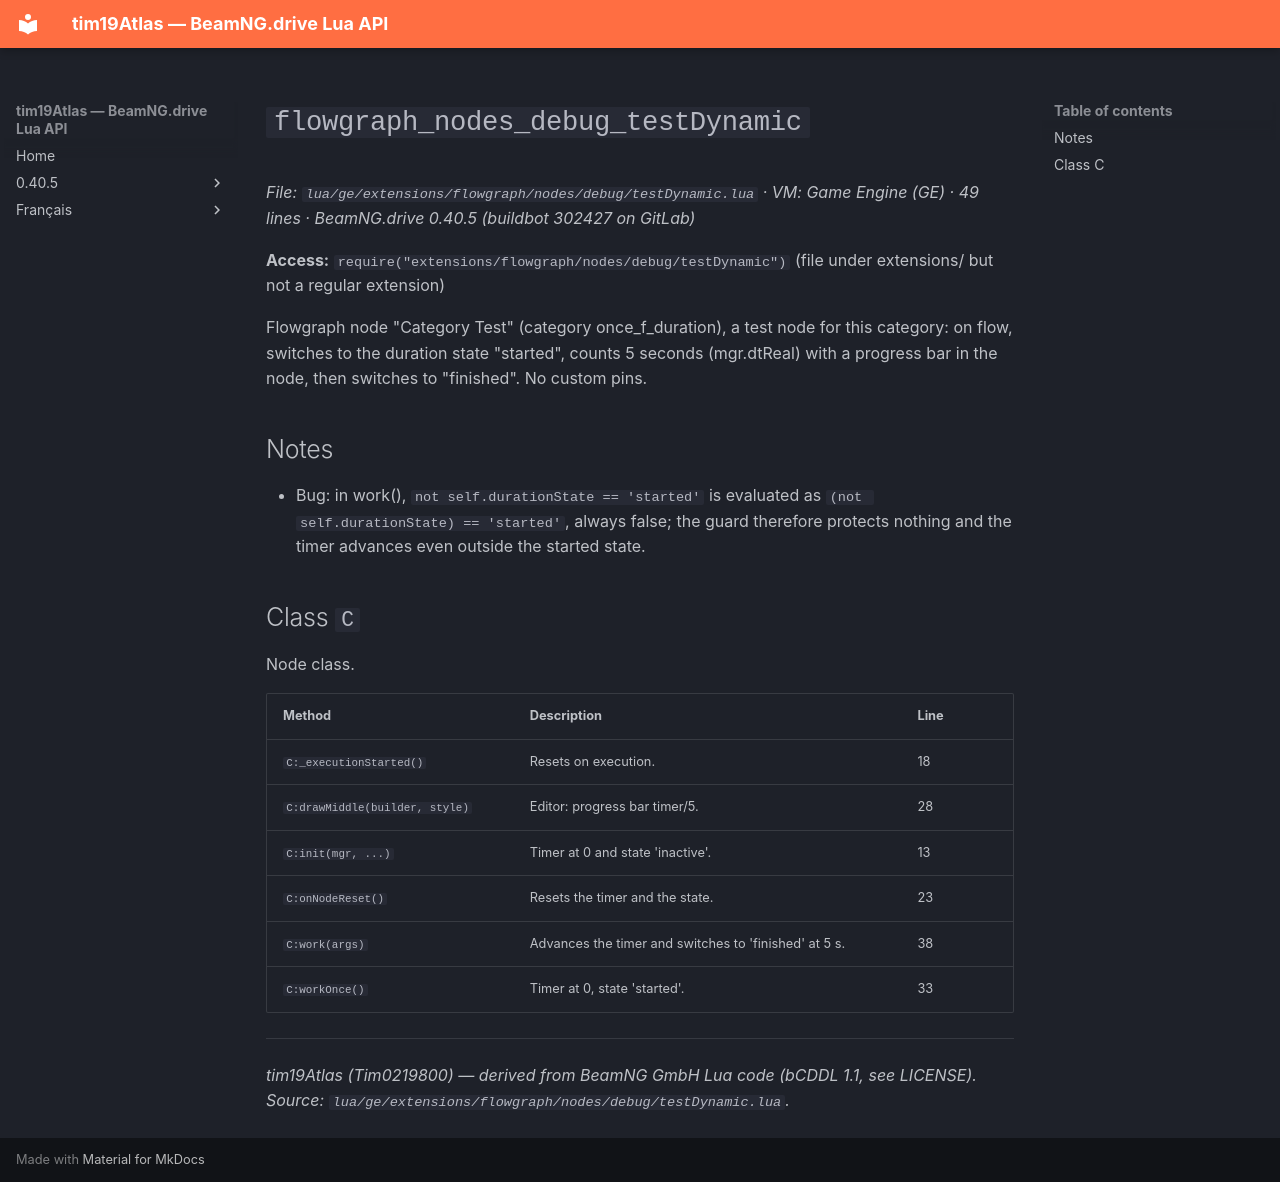

repository: Tim0219800/beamng-lua-atlas · page: 0.40.5/ge/extensions/flowgraph/nodes/debug/testDynamic.html · generator: mkdocs

# `flowgraph_nodes_debug_testDynamic`

*File: `lua/ge/extensions/flowgraph/nodes/debug/testDynamic.lua` · VM: Game Engine (GE) · 49 lines · BeamNG.drive 0.40.5 (buildbot 302427 on GitLab)*

**Access:** `require("extensions/flowgraph/nodes/debug/testDynamic")` (file under extensions/ but not a regular extension)

Flowgraph node "Category Test" (category once_f_duration), a test node for this category: on flow, switches to the duration state "started", counts 5 seconds (mgr.dtReal) with a progress bar in the node, then switches to "finished". No custom pins.

## Notes

- Bug: in work(), `not self.durationState == 'started'` is evaluated as `(not self.durationState) == 'started'`, always false; the guard therefore protects nothing and the timer advances even outside the started state.

## Class `C`

Node class.

| Method | Description | Line |
|---|---|---|
| `C:_executionStarted()` | Resets on execution. | 18 |
| `C:drawMiddle(builder, style)` | Editor: progress bar timer/5. | 28 |
| `C:init(mgr, ...)` | Timer at 0 and state 'inactive'. | 13 |
| `C:onNodeReset()` | Resets the timer and the state. | 23 |
| `C:work(args)` | Advances the timer and switches to 'finished' at 5 s. | 38 |
| `C:workOnce()` | Timer at 0, state 'started'. | 33 |

---
*tim19Atlas (Tim0219800) — derived from BeamNG GmbH Lua code (bCDDL 1.1, see LICENSE). Source: `lua/ge/extensions/flowgraph/nodes/debug/testDynamic.lua`.*
